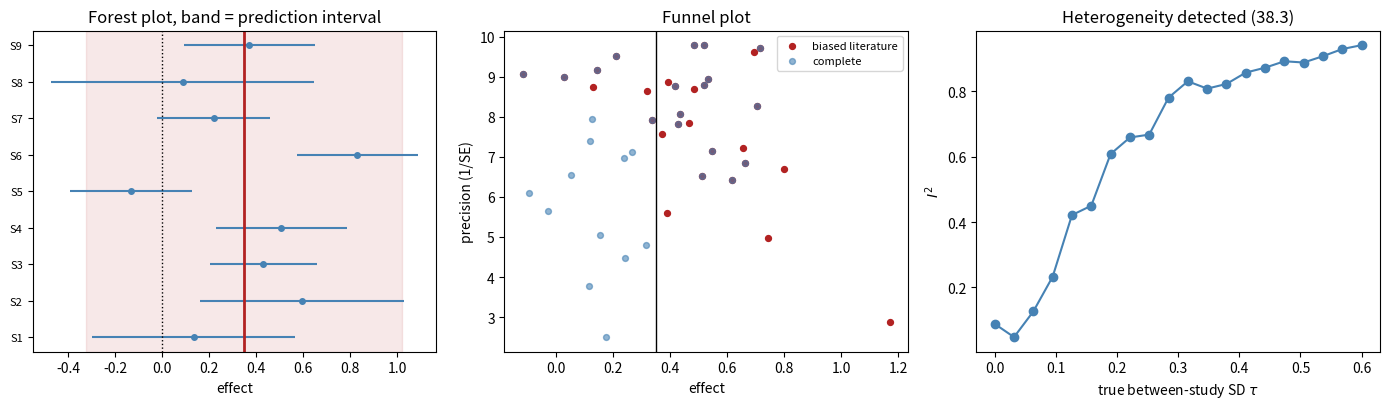

Here is the Python script that generated this plot:
import os
import warnings

import numpy as np
import scipy.stats as st
import matplotlib

matplotlib.use("Agg")
import matplotlib.pyplot as plt

warnings.filterwarnings("ignore")

MODULE_NAME = "38_meta_analysis"
OUT = os.path.join(os.environ.get("STATS_OUT", "results"), MODULE_NAME)
os.makedirs(OUT, exist_ok=True)


def header(t):
    print("\n" + "=" * 72); print(t); print("=" * 72)


rng = np.random.default_rng(27)


def fixed_effect(est, se):
    """Eq. (38.1)."""
    w = 1.0 / se ** 2
    theta = np.sum(w * est) / np.sum(w)
    return theta, np.sqrt(1.0 / np.sum(w))


def heterogeneity(est, se):
    """Q (38.2), I^2 (38.3), tau^2 by DerSimonian-Laird (38.4)."""
    w = 1.0 / se ** 2
    theta_fe = np.sum(w * est) / np.sum(w)
    Q = np.sum(w * (est - theta_fe) ** 2)
    k = len(est)
    I2 = max(0.0, (Q - (k - 1)) / Q) if Q > 0 else 0.0
    denom = np.sum(w) - np.sum(w ** 2) / np.sum(w)
    tau2 = max(0.0, (Q - (k - 1)) / denom) if denom > 0 else 0.0
    p_q = st.chi2.sf(Q, k - 1)
    return Q, p_q, I2, tau2


def random_effects(est, se):
    """Eq. (38.5), plus the prediction interval (38.6)."""
    _, _, _, tau2 = heterogeneity(est, se)
    w = 1.0 / (se ** 2 + tau2)
    theta = np.sum(w * est) / np.sum(w)
    se_theta = np.sqrt(1.0 / np.sum(w))
    k = len(est)
    half = st.t.ppf(0.975, max(k - 2, 1)) * np.sqrt(tau2 + se_theta ** 2)
    return theta, se_theta, tau2, (theta - half, theta + half)

header("1. Inverse-variance pooling (38.1)")

# Five studies of the same true effect, differing only in size.
TRUE = 0.35
n_i = np.array([40, 80, 150, 60, 900])
se = 2.0 / np.sqrt(n_i)
est = rng.normal(TRUE, se)

print(f"  true effect = {TRUE}\n")
print(f"  {'study':<9}{'n':>7}{'estimate':>11}{'SE':>8}{'weight %':>11}")
w = 1 / se ** 2
for i in range(len(est)):
    print(f"  {'S' + str(i+1):<9}{n_i[i]:>7}{est[i]:>11.3f}{se[i]:>8.3f}"
          f"{100*w[i]/w.sum():>11.1f}")

fe, fe_se = fixed_effect(est, se)
print(f"\n  fixed-effect pooled = {fe:.3f} (95% CI {fe-1.96*fe_se:.3f} to "
      f"{fe+1.96*fe_se:.3f})")
print(f"  simple unweighted mean = {est.mean():.3f}")
print("""
  Inverse-variance weighting is not a convention, it is the minimum-variance
  combination. Note the weight column: the largest study carries most of the
  answer, which is correct when every study estimates the same thing.

  That last clause is the entire question of this module.""")

header("2. Detecting heterogeneity (38.2)-(38.4)")


def make_studies(k=8, tau=0.0, base_n=120, seed=0):
    r = np.random.default_rng(seed)
    n = r.integers(base_n // 3, base_n * 3, k)
    s = 2.0 / np.sqrt(n)
    theta_i = r.normal(TRUE, tau, k)            # study-specific true effects
    return r.normal(theta_i, s), s


print("  averaged over 400 replicate meta-analyses of k = 10 studies each\n")
print(f"  {'true tau':<10}{'mean Q':>9}{'Q p<0.05':>10}{'mean I2':>10}"
      f"{'mean tau2-hat':>15}{'SD of tau2-hat':>16}{'true tau2':>11}")
for tau in (0.0, 0.10, 0.25, 0.50):
    acc = np.array([heterogeneity(*make_studies(k=10, tau=tau, seed=3300 + i))
                    for i in range(400)])
    print(f"  {tau:<10.2f}{acc[:, 0].mean():>9.2f}{(acc[:, 1] < 0.05).mean():>10.2f}"
          f"{acc[:, 2].mean():>10.2f}{acc[:, 3].mean():>15.4f}"
          f"{acc[:, 3].std():>16.4f}{tau ** 2:>11.4f}")

print("""
  On average tau2-hat lands close to the truth, so DerSimonian-Laird is
  roughly unbiased here. Now read the SD column: at k = 10 the spread of
  tau2-hat is about as large as tau2 itself. A SINGLE meta-analysis can easily
  report tau2-hat = 0 when tau2 is genuinely 0.01, or double the true value.

  So treat a reported tau2 as a rough indication, not a measurement, and never
  conclude "no heterogeneity" from one small tau2-hat.

  Two further cautions. Q has low power with few studies, so p > 0.05 for Q is not
  evidence of homogeneity when k is small. And I2 is a PROPORTION of total
  variability, not an amount: large studies have small within-study variance,
  so the same absolute heterogeneity produces a much larger I2. An I2 of 90%
  among huge studies can be practically irrelevant, and an I2 of 20% among
  tiny ones can hide a lot.""")

header("3. Fixed and random effects answer different questions")

e_, s_ = make_studies(k=10, tau=0.30, seed=5)
fe, fe_se = fixed_effect(e_, s_)
re_, re_se, tau2, pred = random_effects(e_, s_)
_, _, I2, _ = heterogeneity(e_, s_)

print(f"  10 studies, real between-study SD = 0.30, I2 = {I2:.2f}\n")
print(f"  {'model':<26}{'estimate':>10}{'95% CI':>22}{'width':>9}")
print(f"  {'fixed effect (38.1)':<26}{fe:>10.3f}"
      f"{f'({fe-1.96*fe_se:.2f}, {fe+1.96*fe_se:.2f})':>22}{3.92*fe_se:>9.3f}")
print(f"  {'random effects (38.5)':<26}{re_:>10.3f}"
      f"{f'({re_-1.96*re_se:.2f}, {re_+1.96*re_se:.2f})':>22}{3.92*re_se:>9.3f}")
print(f"  {'prediction interval (38.6)':<26}{'':>10}"
      f"{f'({pred[0]:.2f}, {pred[1]:.2f})':>22}{pred[1]-pred[0]:>9.3f}")

print("""
  The fixed-effect interval is the narrowest and the most misleading: it
  answers "where is THE effect" in a world where there is no single effect.

  The random-effects interval covers the MEAN of the distribution of effects.
  It is wider, but it is still an interval for an average.

  The prediction interval covers where the NEXT study would land, and it is
  much wider than both. If someone asks "what should I expect if I run this
  experiment", that is the interval that answers them. Reporting only the
  random-effects mean under heterogeneity hides most of the uncertainty that
  matters for a decision.""")

header("4. Why random effects are dangerous under publication bias")

w_fe = 1 / s_ ** 2
_, _, _, t2 = heterogeneity(e_, s_)
w_re = 1 / (s_ ** 2 + t2)
order = np.argsort(-s_)                   # smallest studies first
print(f"  {'study SE':<12}{'fixed-effect weight %':>24}{'random-effects weight %':>26}")
for i in order[:5]:
    print(f"  {s_[i]:<12.3f}{100*w_fe[i]/w_fe.sum():>24.1f}"
          f"{100*w_re[i]/w_re.sum():>26.1f}")

print("""
  Adding tau2 to every denominator compresses the weights toward equality, so
  small studies gain influence. That is correct if small studies are simply
  noisier draws from the same distribution.

  It is harmful if small studies are systematically different, which is
  exactly what publication bias produces: a small study is publishable only if
  it found a large effect. Random effects then give extra weight to precisely
  the studies most likely to be biased.""")

# Demonstrate it.
header("4b. Publication bias, measured")

def biased_meta(k=20, tau=0.2, publish_bias=True, seed=0):
    r = np.random.default_rng(seed)
    e_all, s_all = [], []
    tries = 0
    while len(e_all) < k and tries < 5000:
        tries += 1
        n = r.integers(25, 400)
        s = 2.0 / np.sqrt(n)
        v = r.normal(r.normal(TRUE, tau), s)
        if publish_bias:
            # Small studies only get published if they reach significance.
            if n < 300 and abs(v / s) < 1.96:
                continue
        e_all.append(v); s_all.append(s)
    return np.array(e_all), np.array(s_all)

print(f"  true effect = {TRUE}\n")
print(f"  {'literature':<34}{'fixed':>9}{'random':>9}{'Egger p':>10}")
for lab, bias in (("complete (no bias)", False), ("only significant small studies", True)):
    fes, res, eggers = [], [], []
    for i in range(150):
        e2, s2 = biased_meta(publish_bias=bias, seed=800 + i)
        fes.append(fixed_effect(e2, s2)[0])
        res.append(random_effects(e2, s2)[0])
        # Egger's test: regress the standard normal deviate on precision and
        # test the INTERCEPT. The slope estimates the effect; the intercept is
        # what measures funnel asymmetry. Testing the slope instead would just
        # detect a non-zero effect, which is not what we are asking.
        y_ = e2 / s2; x_ = 1.0 / s2
        X_ = np.column_stack([np.ones_like(x_), x_])
        coef, *_ = np.linalg.lstsq(X_, y_, rcond=None)
        resid = y_ - X_ @ coef
        dof = len(y_) - 2
        s2e = resid @ resid / dof
        se_int = np.sqrt(s2e * np.linalg.inv(X_.T @ X_)[0, 0])
        eggers.append(2 * st.t.sf(abs(coef[0] / se_int), dof))
    print(f"  {lab:<34}{np.mean(fes):>9.3f}{np.mean(res):>9.3f}"
          f"{np.mean(np.array(eggers) < 0.05):>10.1%}")

print("""
  Under publication bias both estimators are inflated, and the random-effects
  estimate is inflated MORE, because it leans on the small studies that were
  filtered. The Egger column reports how often the asymmetry test catches it.

  Always look at a funnel plot and test asymmetry before quoting a pooled
  effect, and be aware the test has poor power with few studies.""")

header("5. Fisher's method answers a different question (38.7)")


def fisher(p):
    return st.chi2.sf(-2 * np.sum(np.log(np.maximum(p, 1e-300))), 2 * len(p))


scenarios = {
    "5 studies, all weakly positive": np.array([0.04, 0.08, 0.06, 0.09, 0.05]),
    "4 null studies, 1 very strong": np.array([0.8, 0.6, 0.45, 0.9, 1e-6]),
    "3 positive, 2 equally negative": np.array([0.01, 0.02, 0.03, 0.01, 0.02]),
}
print(f"  {'scenario':<34}{'Fisher p (38.7)':>18}")
for lab, pv in scenarios.items():
    print(f"  {lab:<34}{fisher(pv):>18.2e}")

print("""
  Every scenario is 'significant', including the one where a single study
  carries everything and the one where the studies could be pointing in
  opposite directions. Fisher's method tests the GLOBAL NULL that no study has
  any effect. Rejecting it tells you something happened somewhere.

  It gives no effect size, no direction and no interval, so it cannot answer
  "how big is it" or "should I expect this to work". Use it for screening
  (does this gene do anything in any of these datasets), never as a summary of
  evidence for an effect.""")

fig, ax = plt.subplots(1, 3, figsize=(14, 4.2))

e_f, s_f = make_studies(k=9, tau=0.25, seed=11)
fe_f, fese_f = fixed_effect(e_f, s_f)
re_f, rese_f, _, pred_f = random_effects(e_f, s_f)
ypos = np.arange(len(e_f))
ax[0].errorbar(e_f, ypos, xerr=1.96 * s_f, fmt="o", color="steelblue", ms=4)
ax[0].axvline(re_f, color="firebrick", lw=2)
ax[0].axvspan(pred_f[0], pred_f[1], color="firebrick", alpha=0.10)
ax[0].axvline(0, color="black", lw=1, ls=":")
ax[0].set_yticks(ypos); ax[0].set_yticklabels([f"S{i+1}" for i in ypos], fontsize=8)
ax[0].set_xlabel("effect"); ax[0].set_title("Forest plot, band = prediction interval")

e_b, s_b = biased_meta(k=30, publish_bias=True, seed=3)
ax[1].scatter(e_b, 1 / s_b, s=18, color="firebrick", label="biased literature")
e_c, s_c = biased_meta(k=30, publish_bias=False, seed=3)
ax[1].scatter(e_c, 1 / s_c, s=18, color="steelblue", alpha=0.6, label="complete")
ax[1].axvline(TRUE, color="black", lw=1)
ax[1].set_xlabel("effect"); ax[1].set_ylabel("precision (1/SE)")
ax[1].set_title("Funnel plot"); ax[1].legend(fontsize=8)

taus = np.linspace(0, 0.6, 20)
i2s = []
for t_ in taus:
    vals = [heterogeneity(*make_studies(k=12, tau=t_, seed=int(t_*1000)+j))[2]
            for j in range(20)]
    i2s.append(np.mean(vals))
ax[2].plot(taus, i2s, "o-", color="steelblue")
ax[2].set_xlabel(r"true between-study SD $\tau$"); ax[2].set_ylabel(r"$I^2$")
ax[2].set_title("Heterogeneity detected (38.3)")

fig.tight_layout()
fig.savefig(os.path.join(OUT, "meta_analysis.png"), dpi=110)
plt.close(fig)
print(f"\nFigure written to {os.path.join(OUT, 'meta_analysis.png')}")

# ---- YOUR CODE HERE ----------------------------------------------------


# ---- SOLUTION (uncomment to check) -------------------------------------
# print(f"  coverage of the MEAN effect, and of a FUTURE study\n")
# print(f"  {'tau':<8}{'fixed CI':>11}{'random CI':>12}{'prediction':>13}"
#       f"{'PI covers next study':>23}")
# for tau in (0.0, 0.15, 0.30, 0.50):
#     cf = cr = cp = cn = 0; R = 1500
#     for i in range(R):
#         e2, s2 = make_studies(k=10, tau=tau, seed=4000 + i)
#         f_, fs_ = fixed_effect(e2, s2)
#         r_, rs_, _, pi_ = random_effects(e2, s2)
#         cf += abs(f_ - TRUE) < 1.96 * fs_
#         cr += abs(r_ - TRUE) < 1.96 * rs_
#         cp += pi_[0] <= TRUE <= pi_[1]
#         # a genuinely new study drawn from the same distribution
#         nxt = np.random.default_rng(9000 + i).normal(TRUE, tau) if tau > 0 else TRUE
#         cn += pi_[0] <= nxt <= pi_[1]
#     print(f"  {tau:<8.2f}{cf/R:>11.1%}{cr/R:>12.1%}{cp/R:>13.1%}{cn/R:>23.1%}")
#
# # At tau = 0 everything works. As heterogeneity grows the fixed-effect
# # interval collapses toward zero coverage of the mean, because it treats
# # between-study variation as if it did not exist. The random-effects interval
# # holds up much better.
# #
# # The last column is the one that matters for a reader. The prediction
# # interval keeps covering where a NEW study lands, which is the question
# # anyone planning an experiment is actually asking. A random-effects CI is
# # not designed to do that and should not be read as if it were.

# ---- YOUR CODE HERE ----------------------------------------------------


# ---- SOLUTION (uncomment to check) -------------------------------------
# print(f"  power of the Q test to detect real heterogeneity\n")
# print(f"  {'k studies':<12}" + "".join(f"{f'tau={t}':>12}" for t in (0.0, 0.2, 0.4)))
# for k in (3, 5, 10, 20, 50):
#     row = ""
#     for tau in (0.0, 0.2, 0.4):
#         hits = np.mean([heterogeneity(*make_studies(k=k, tau=tau,
#                                                     seed=6000 + i))[1] < 0.05
#                         for i in range(600)])
#         row += f"{hits:>12.2f}"
#     print(f"  {k:<12}{row}")
#
# # The tau = 0 column is the false positive rate and sits near 0.05 throughout,
# # so the test is calibrated.
# #
# # The other columns show the problem: with 3 to 5 studies, which is the size
# # of most meta-analyses in biology, the test misses real heterogeneity most
# # of the time. "Q was not significant so we used fixed effects" is therefore
# # a weak argument, and with few studies it is close to no argument at all.
# #
# # The practical response is to decide between fixed and random effects on
# # grounds of what the studies ARE, different populations, protocols and
# # platforms, rather than on a test that cannot see the answer.

# ---- YOUR CODE HERE ----------------------------------------------------


# ---- SOLUTION (uncomment to check) -------------------------------------
# r = np.random.default_rng(77)
# G = 3000
# true_lfc = np.zeros(G); true_lfc[:200] = r.normal(0, 0.8, 200)
# study_se = [0.25, 0.30, 0.55, 0.22, 0.60]          # differing quality
# batch_shift = [0.0, 0.0, 0.35, 0.0, -0.30]         # two studies are biased
# E, S, P = [], [], []
# for se_s, sh in zip(study_se, batch_shift):
#     e = r.normal(true_lfc + sh, se_s, G)
#     E.append(e); S.append(np.full(G, se_s))
#     P.append(2 * st.norm.sf(np.abs(e / se_s)))
# E = np.array(E); S = np.array(S); P = np.array(P)
# is_de = true_lfc != 0
#
# def bh(p):
#     m = len(p); o = np.argsort(p); q = np.empty(m)
#     q[o] = np.minimum.accumulate((p[o] * m / np.arange(1, m + 1))[::-1])[::-1]
#     return np.clip(q, 0, 1)
#
# rows = []
# fe_p = np.empty(G); re_p = np.empty(G); fi_p = np.empty(G)
# for g in range(G):
#     f_, fs_ = fixed_effect(E[:, g], S[:, g])
#     r_, rs_, _, _ = random_effects(E[:, g], S[:, g])
#     fe_p[g] = 2 * st.norm.sf(abs(f_ / fs_))
#     re_p[g] = 2 * st.norm.sf(abs(r_ / rs_))
#     fi_p[g] = fisher(P[:, g])
# print(f"  {'method':<32}{'discoveries':>13}{'FDP':>8}{'power':>8}")
# for lab, pv in (("fixed effect on effect sizes", fe_p),
#                 ("random effects on effect sizes", re_p),
#                 ("Fisher on p-values (38.7)", fi_p)):
#     rej = bh(pv) < 0.05
#     print(f"  {lab:<32}{rej.sum():>13}{(rej & ~is_de).sum()/max(rej.sum(),1):>8.3f}"
#           f"{(rej & is_de).sum()/is_de.sum():>8.3f}")
#
# # Two of the five studies carry a systematic shift, the kind an uncorrected
# # batch or platform difference produces. Fixed effects ignore that and report
# # a high false discovery proportion. Random effects absorb the shift into
# # tau2 and are far better calibrated, at some cost in power.
# #
# # Fisher's method is the worst of the three here, and for a reason worth
# # understanding: it combines EVIDENCE AGAINST THE NULL regardless of
# # DIRECTION, so a gene pushed up in two biased studies and down in the others
# # still accumulates a small combined p-value. Direction is information, and
# # p-value pooling throws it away.
# #
# # For omics meta-analysis, pool effect sizes with random effects, and check
# # for study-level shifts before pooling at all.
